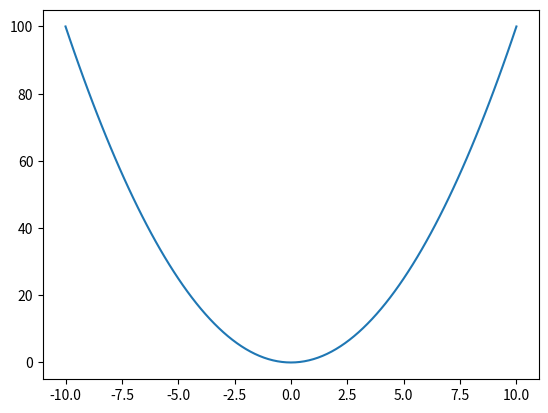

Write the Python code that produced this figure.

import numpy as np
import matplotlib.pyplot as pplot

xl = np.linspace(-10, 10, 101)
yl = xl ** 2

pplot.plot(xl, yl)
pplot.show()
